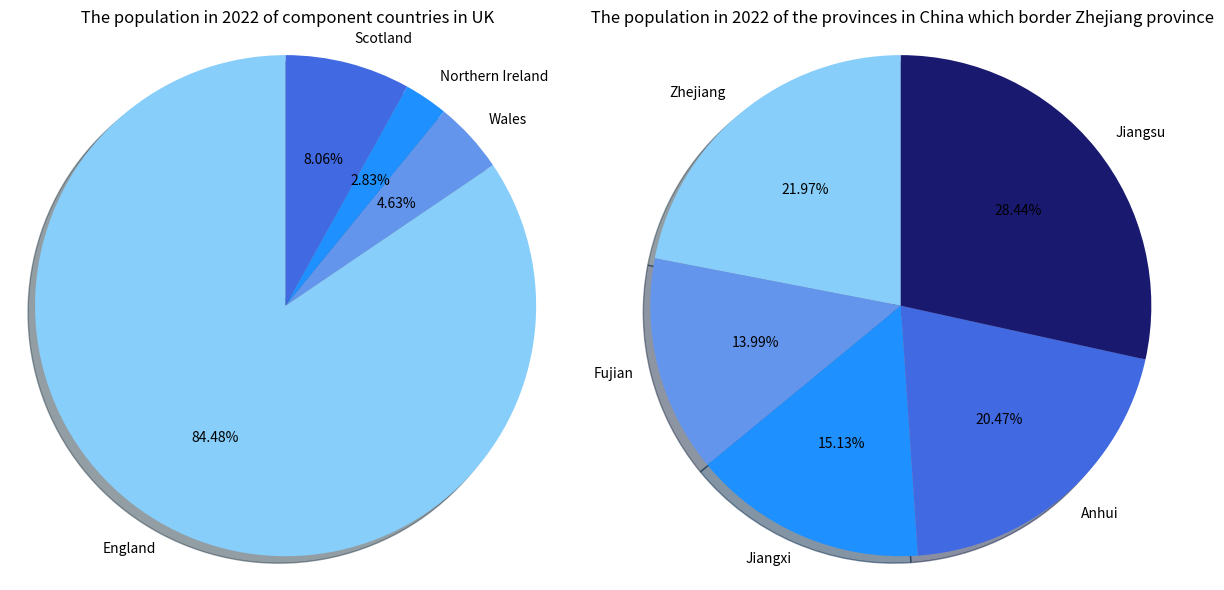

This chart was generated by the following Python code:
label_uk = ['England', 'Wales', 'Northern Ireland', 'Scotland'] #put country name into a list label_uk
uk_countries = [57.11, 3.13, 1.91, 5.45] #put data of uk countries into a new list, make sure they are in the same order as label_uk
colors1 = ['#87CEFA', '#6495ED', '#1E90FF', '#4169E1'] #make the colors we want to use into a list color1
label_zj = ['Zhejiang', 'Fujian', 'Jiangxi', 'Anhui', 'Jiangsu'] #same as above
colors2 = ['#87CEFA', '#6495ED', '#1E90FF', '#4169E1', '#191970'] #same as above
zj_provience=[65.77, 41.88, 45.28, 61.27, 85.15] #same as above

#print the data list
print(uk_countries)
print(zj_provience)

#draw the plots
import matplotlib.pyplot as plt
# Create one figure with two subplots
fig, (plt1, plt2) = plt.subplots(1, 2, figsize=(12, 6))
#set two subplots
plt1.pie(uk_countries, labels=label_uk, colors=colors1, autopct='%1.2f%%', startangle=90, shadow=True) 
plt1.axis('equal') #make the pie chart into a circle
plt1.set_title(" The population in 2022 of component countries in UK")
plt2.pie(zj_provience, labels=label_zj, colors=colors2, autopct='%1.2f%%', startangle=90, shadow=True)
plt2.axis('equal')
plt2.set_title(" The population in 2022 of the provinces in China which border Zhejiang province")
#put two subplot together
plt.tight_layout()  
plt.show()